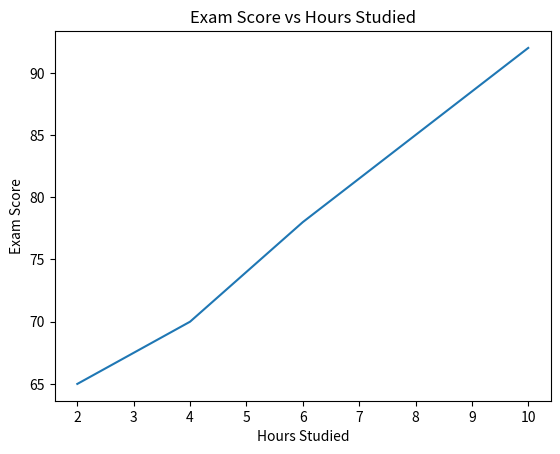

The matplotlib source for this figure:
import numpy as np
import pandas as pd
import matplotlib.pyplot as plt

# Create sample data
data = {
    "Student": ["A", "B", "C", "D", "E"],
    "Hours_Studied": [2, 4, 6, 8, 10],
    "Exam_Score": [65, 70, 78, 85, 92],
    "Sleep_Hours": [6, 7, 8, 7, 6]
}

df = pd.DataFrame(data)

# Compute summary statistics
mean_scores = df[["Hours_Studied", "Exam_Score", "Sleep_Hours"]].mean()
print("Mean values:")
print(mean_scores)

# Create a simple visualization
plt.plot(df["Hours_Studied"], df["Exam_Score"])
plt.xlabel("Hours Studied")
plt.ylabel("Exam Score")
plt.title("Exam Score vs Hours Studied")
plt.show()
